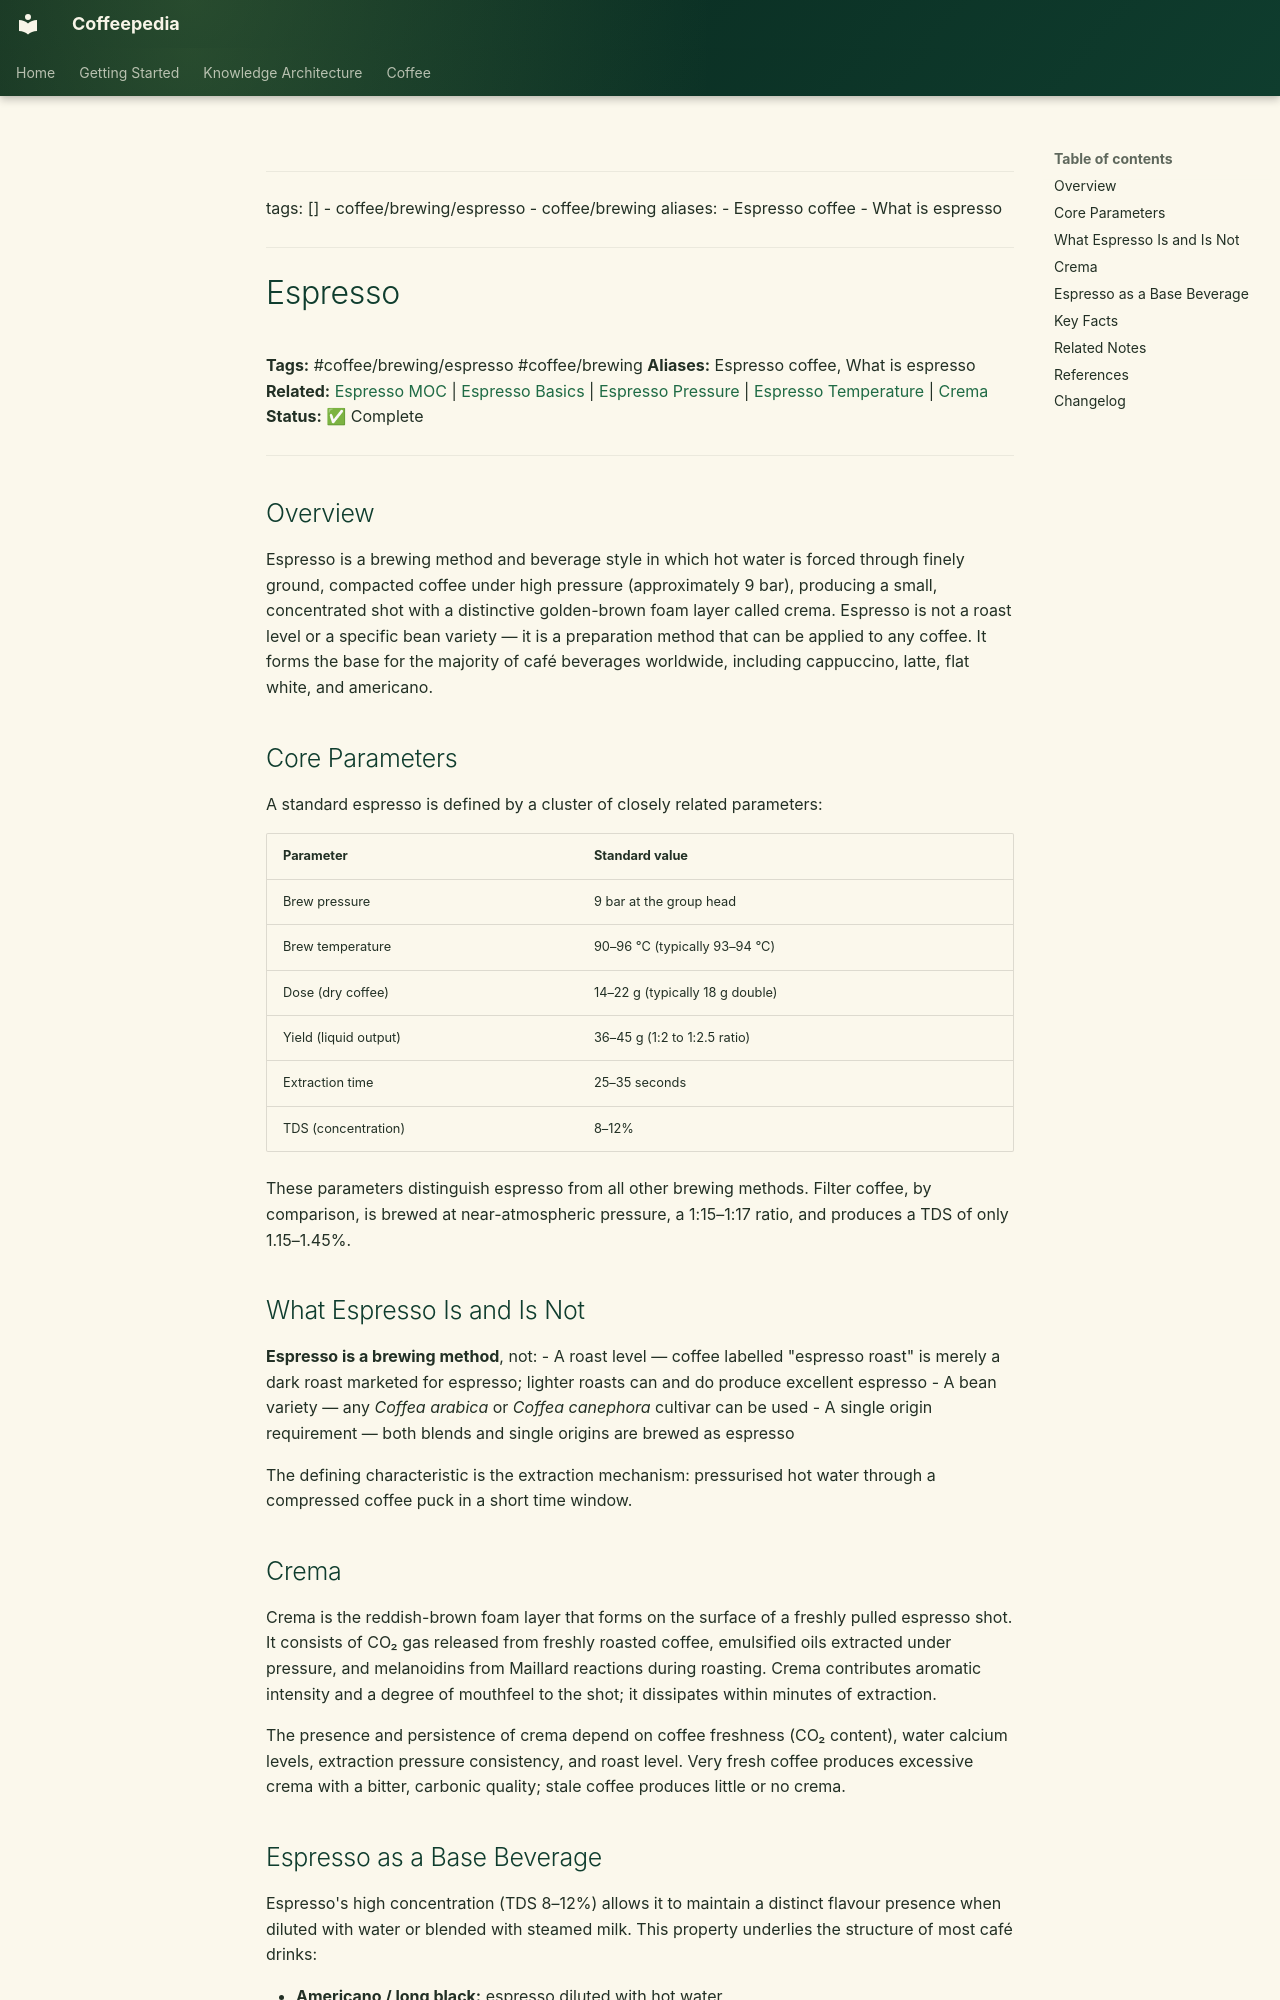

repository: Vauldt/all-about-coffee · page: coffee/coffee-brewing-espresso/espresso/index.html · generator: mkdocs

---
tags: []
  - coffee/brewing/espresso
  - coffee/brewing
aliases:
  - Espresso coffee
  - What is espresso
---

# Espresso

**Tags:** #coffee/brewing/espresso #coffee/brewing
**Aliases:** Espresso coffee, What is espresso
**Related:** [Espresso MOC](../maps-of-content/espresso-moc.md) | [Espresso Basics](espresso-basics.md) | [Espresso Pressure](../brewing/coffee-brewing-espresso/espresso-pressure.md) | [Espresso Temperature](../brewing/coffee-brewing-espresso/espresso/espresso-temperature.md) | [Crema](crema.md)
**Status:** ✅ Complete

---

## Overview

Espresso is a brewing method and beverage style in which hot water is forced through finely ground, compacted coffee under high pressure (approximately 9 bar), producing a small, concentrated shot with a distinctive golden-brown foam layer called crema. Espresso is not a roast level or a specific bean variety — it is a preparation method that can be applied to any coffee. It forms the base for the majority of café beverages worldwide, including cappuccino, latte, flat white, and americano.

## Core Parameters

A standard espresso is defined by a cluster of closely related parameters:

| Parameter | Standard value |
| :--- | :--- |
| Brew pressure | 9 bar at the group head |
| Brew temperature | 90–96 °C (typically 93–94 °C) |
| Dose (dry coffee) | 14–22 g (typically 18 g double) |
| Yield (liquid output) | 36–45 g (1:2 to 1:2.5 ratio) |
| Extraction time | 25–35 seconds |
| TDS (concentration) | 8–12% |

These parameters distinguish espresso from all other brewing methods. Filter coffee, by comparison, is brewed at near-atmospheric pressure, a 1:15–1:17 ratio, and produces a TDS of only 1.15–1.45%.

## What Espresso Is and Is Not

**Espresso is a brewing method**, not:
- A roast level — coffee labelled "espresso roast" is merely a dark roast marketed for espresso; lighter roasts can and do produce excellent espresso
- A bean variety — any *Coffea arabica* or *Coffea canephora* cultivar can be used
- A single origin requirement — both blends and single origins are brewed as espresso

The defining characteristic is the extraction mechanism: pressurised hot water through a compressed coffee puck in a short time window.

## Crema

Crema is the reddish-brown foam layer that forms on the surface of a freshly pulled espresso shot. It consists of CO₂ gas released from freshly roasted coffee, emulsified oils extracted under pressure, and melanoidins from Maillard reactions during roasting. Crema contributes aromatic intensity and a degree of mouthfeel to the shot; it dissipates within minutes of extraction.

The presence and persistence of crema depend on coffee freshness (CO₂ content), water calcium levels, extraction pressure consistency, and roast level. Very fresh coffee produces excessive crema with a bitter, carbonic quality; stale coffee produces little or no crema.
